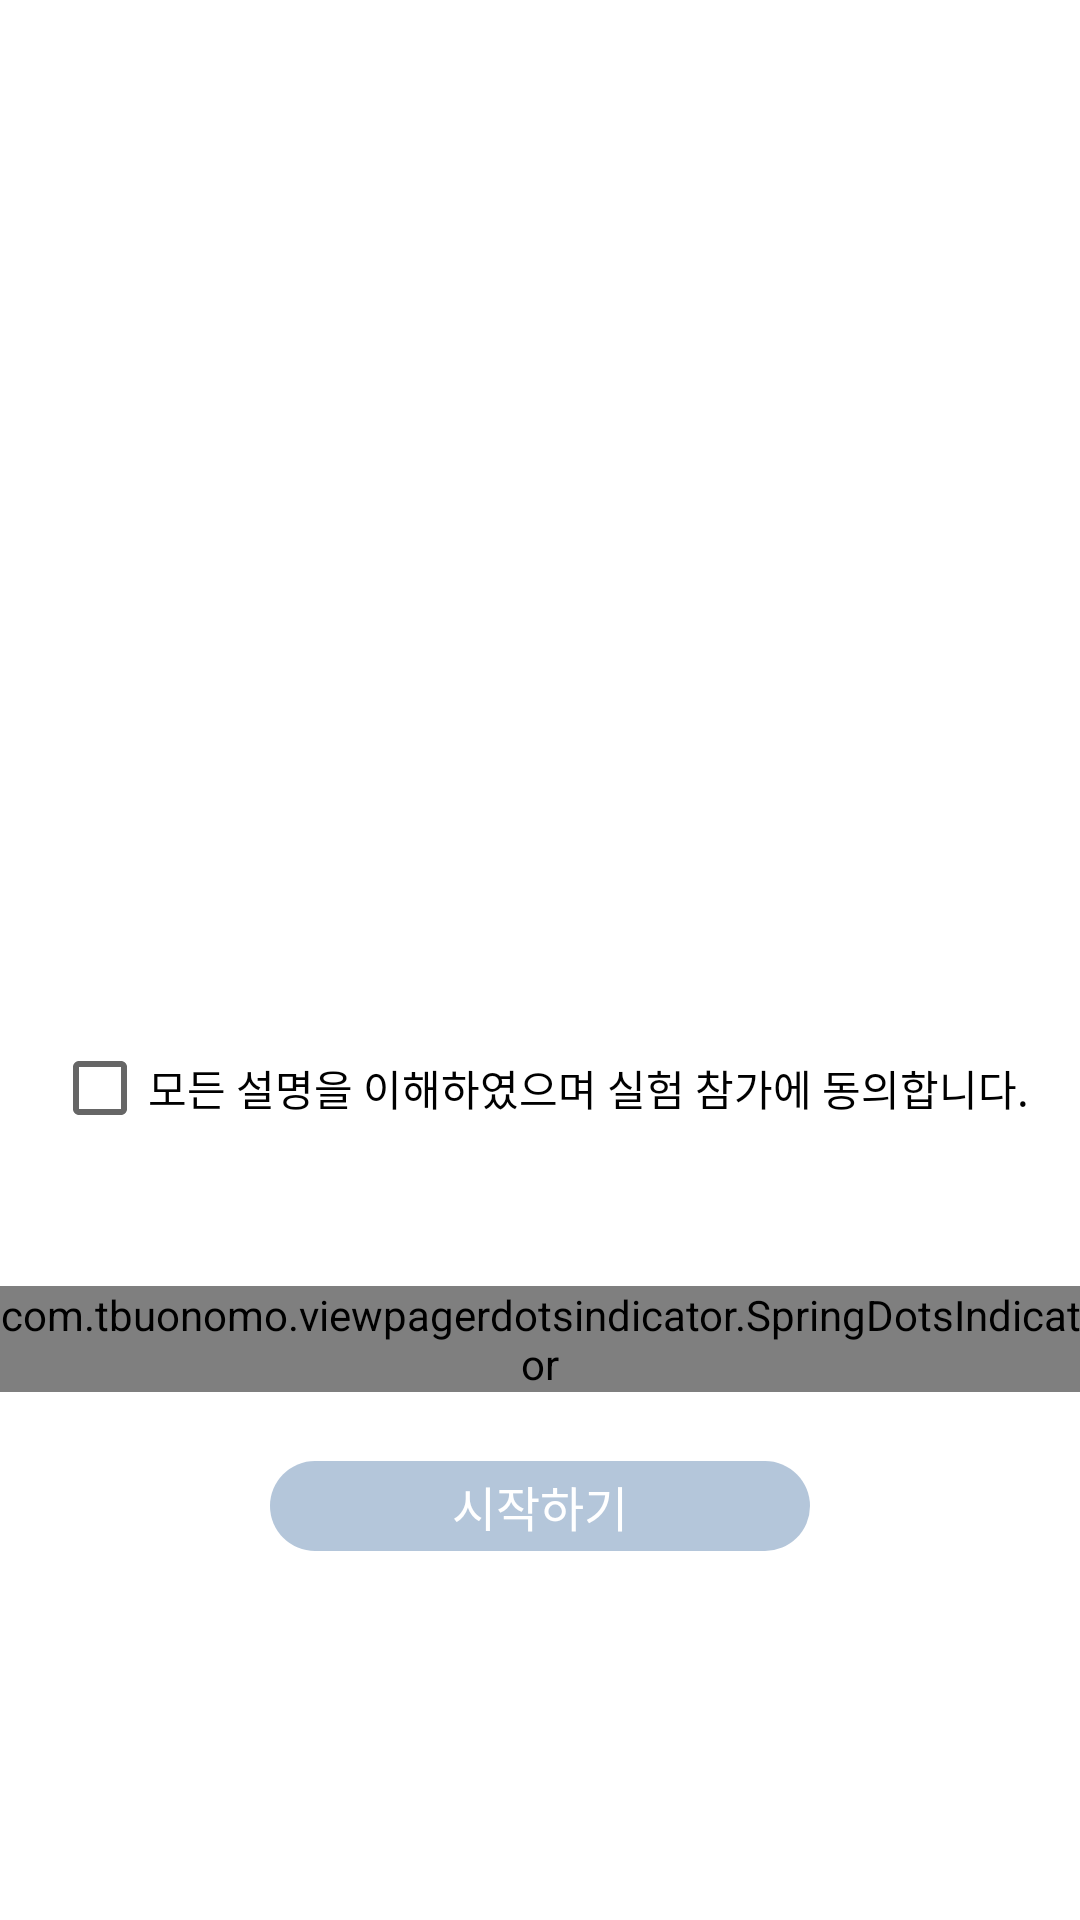

Reconstruct the res/layout file that produces this screen, plus the resources it refers to.
<!-- AndroidManifest.xml: activity theme AppThemeNoActionBar -->
<!-- res/layout/activity_first_start.xml -->
<?xml version="1.0" encoding="utf-8"?>
<androidx.constraintlayout.widget.ConstraintLayout xmlns:android="http://schemas.android.com/apk/res/android"
    xmlns:app="http://schemas.android.com/apk/res-auto"
    xmlns:tools="http://schemas.android.com/tools"
    android:layout_width="match_parent"
    android:layout_height="match_parent"
    tools:context=".FirstStartActivity"
    android:orientation="vertical">


    <androidx.viewpager2.widget.ViewPager2
        android:layout_weight="1"
        android:id="@+id/viewPager2"
        android:layout_width="0dp"
        android:layout_height="0dp"
        app:layout_constraintBottom_toBottomOf="parent"
        app:layout_constraintStart_toStartOf="parent"
        app:layout_constraintEnd_toEndOf="parent"
        app:layout_constraintTop_toTopOf="parent"
        android:orientation="horizontal">
    </androidx.viewpager2.widget.ViewPager2>



    <androidx.appcompat.widget.AppCompatCheckBox
        android:id="@+id/fsv_checkbox"
        android:layout_width="wrap_content"
        android:layout_height="wrap_content"
        android:text="@string/fsv_checkbox_text"
        app:layout_constraintBottom_toTopOf="@id/spring_dots_indicator"
        app:layout_constraintRight_toRightOf="parent"
        app:layout_constraintLeft_toLeftOf="parent"
        android:layout_marginBottom="50dp"
        android:fontFamily="@font/notosanscjkkrregular"
        android:includeFontPadding="false"/>

    <com.tbuonomo.viewpagerdotsindicator.SpringDotsIndicator
        android:id="@+id/spring_dots_indicator"
        android:layout_width="wrap_content"
        android:layout_height="wrap_content"
        app:dampingRatio="0.5"
        app:dotsColor="@color/color_fsv_title"
        app:dotsStrokeColor="@color/color_fsv_title"
        app:layout_constraintBottom_toTopOf="@id/fsv_start_btn"
        app:layout_constraintRight_toRightOf="parent"
        app:layout_constraintLeft_toLeftOf="parent"
        android:layout_marginBottom="23dp"
        app:dotsCornerRadius="30dp"
        app:dotsSize="16dp"
        app:dotsSpacing="6dp"
        app:dotsStrokeWidth="2dp"
        app:stiffness="300"
        android:layout_gravity="center"/>


    <Button
        android:id="@+id/fsv_start_btn"
        android:layout_width="180dp"
        android:layout_height="30dp"
        android:layout_marginBottom="123dp"
        android:background="@drawable/btn_start_disable"
        android:textAlignment="center"
        android:enabled="false"
        android:fontFamily="@font/notosanscjkkrregular"
        android:includeFontPadding="false"
        android:text="시작하기"
        android:gravity="center"
        android:textColor="@color/color_white"
        android:textSize="@dimen/my_text_size3"
        app:layout_constraintBottom_toBottomOf="parent"
        app:layout_constraintLeft_toLeftOf="parent"
        app:layout_constraintRight_toRightOf="parent" />

</androidx.constraintlayout.widget.ConstraintLayout>
<!-- resources referenced by this layout -->
<resources>
  <color name="color_fsv_title">#6390c3</color>
  <color name="color_white">#FFFFFF</color>
  <dimen name="my_text_size3">16dp</dimen>
  <!-- drawable btn_start_disable (drawable) -->
  <?xml version="1.0" encoding="utf-8"?>
  <selector xmlns:android="http://schemas.android.com/apk/res/android">
      <item>
          <shape android:shape="rectangle">
              <corners android:radius="30dp"></corners>
              <solid android:color="@color/color_btn_fsv_start_disable"></solid>
          </shape>
      </item>
  </selector>
  <string name="fsv_checkbox_text">모든 설명을 이해하였으며 실험 참가에 동의합니다.</string>
  <style name="AppThemeNoActionBar" parent="Theme.AppCompat.Light.NoActionBar">
          
          <item name="colorPrimary">@color/toolbar_background</item>
          <item name="colorPrimaryDark">@color/toolbar_background</item>
          <item name="colorAccent">@color/colorAccent</item>
          <item name="android:windowBackground">@color/color_white</item>
      </style>
  <color name="color_btn_fsv_start_disable">#B4C6DA</color>
  <color name="toolbar_background">#f1f1f1</color>
  <color name="colorAccent">#2A94EE</color>
</resources>
